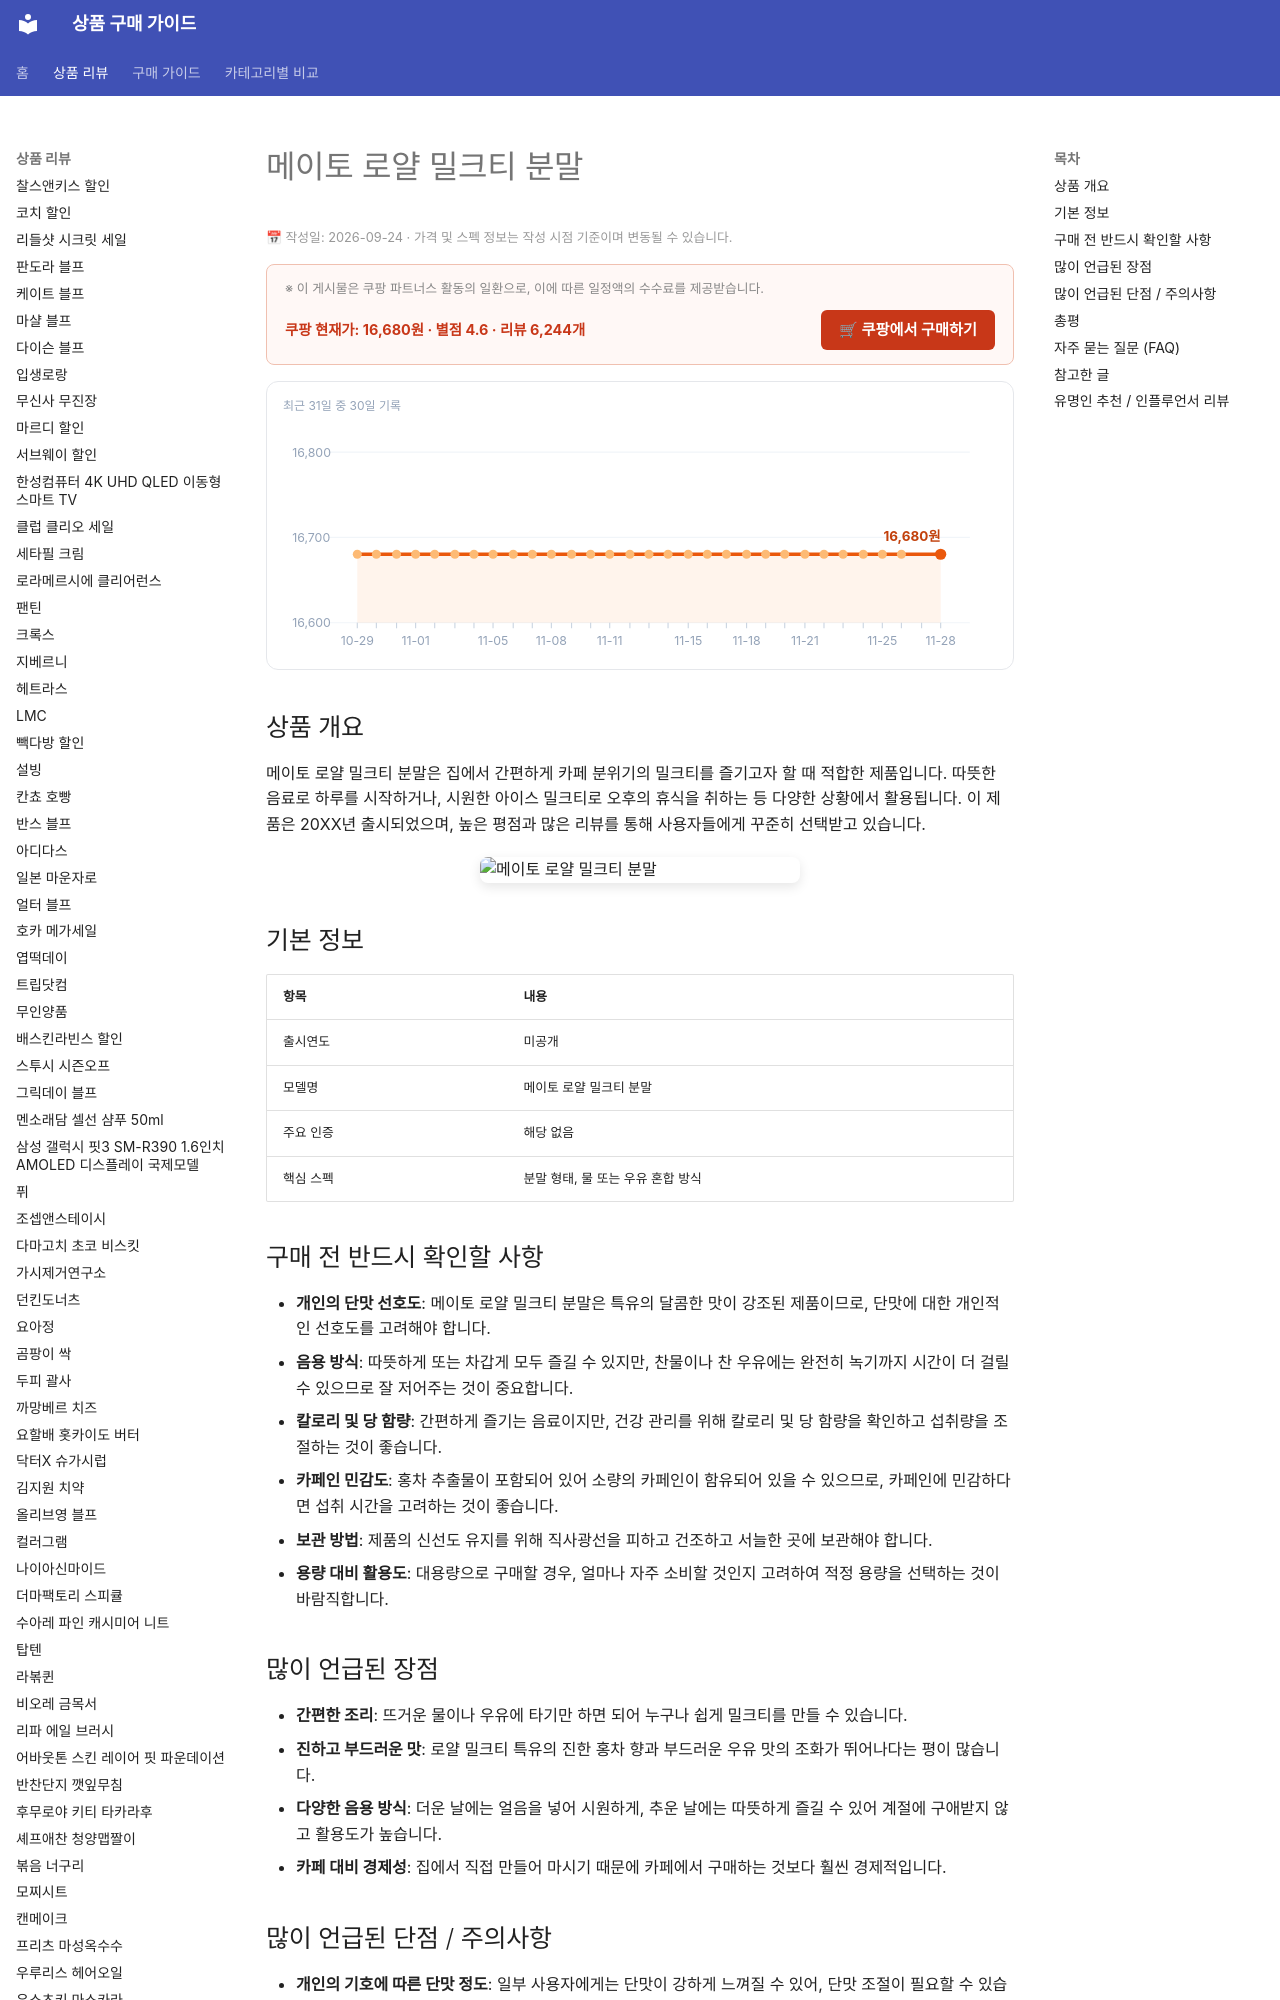

repository: buysense/product-research-wiki · page: products/meito-royal-milk-tea-powder/index.html · generator: mkdocs

---
image: https://thumbnail.coupangcdn.com/thumbnails/remote/640x640ex/image/vendor_inventory/e3a2/627975a7573328c7ca60e7336bdd95a2cf8e41fa96818f033101235f2ae8.jpg
title: 메이토 로얄 밀크티 분말 구매 가이드
date: 2026-09-24
description: 메이토 로얄 밀크티 분말은 집에서 간편하게 즐길 수 있는 밀크티로, 따뜻하거나 시원하게 다양한 방법으로 활용 가능합니다.
contentUpdated: 2026-09-24
---
<!-- bs:jsonld -->
<script type="application/ld+json">
{
  "@context": "https://schema.org",
  "@type": "Product",
  "name": "메이토 로얄 밀크티 분말",
  "image": [
    "https://thumbnail.coupangcdn.com/thumbnails/remote/640x640ex/image/vendor_inventory/e3a2/627975a7573328c7ca60e7336bdd95a2cf8e41fa96818f033101235f2ae8.jpg"
  ],
  "offers": {
    "@type": "Offer",
    "priceCurrency": "KRW",
    "price": "16680",
    "url": "https://link.coupang.com/a/hjgRVnG8Q0",
    "availability": "https://schema.org/InStock",
    "priceValidUntil": "2026-12-05"
  },
  "aggregateRating": {
    "@type": "AggregateRating",
    "ratingValue": 4.6,
    "reviewCount": 6244,
    "bestRating": 5,
    "worstRating": 1
  }
}
</script>
